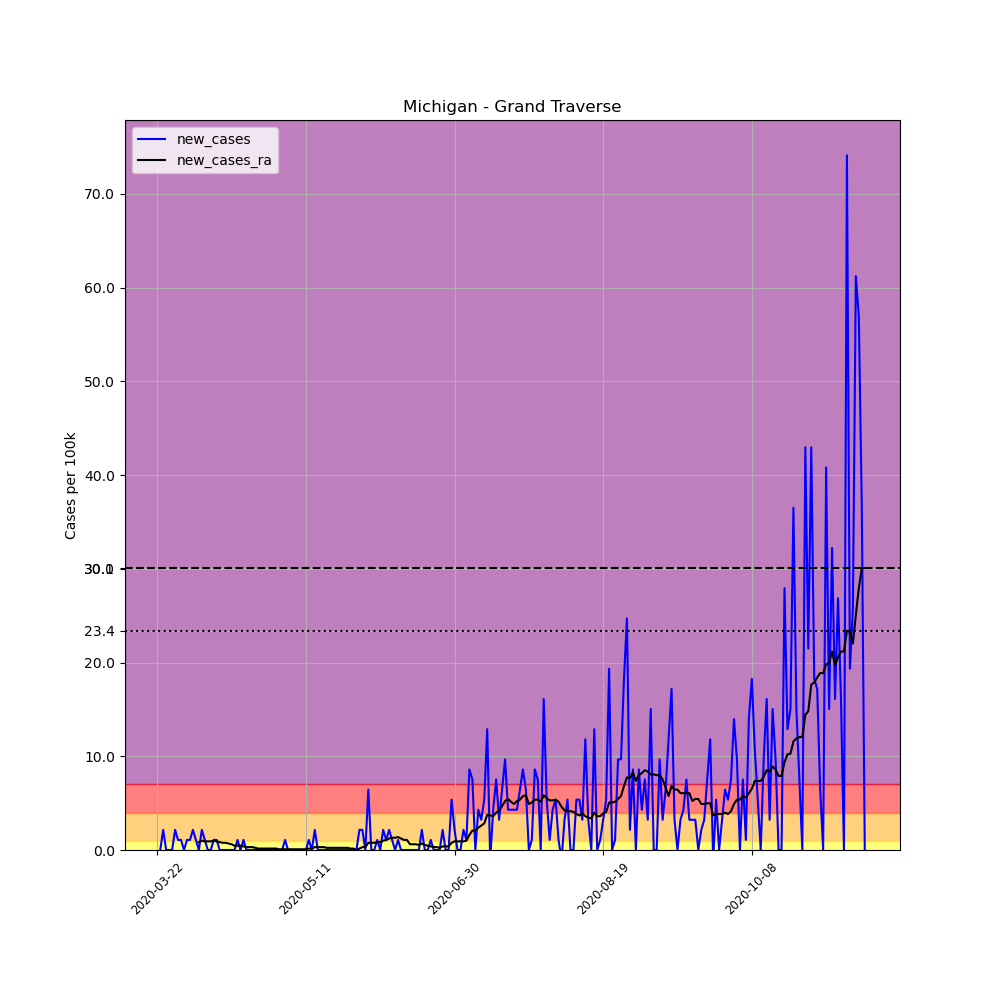

Data behind this chart, as committed beside it:
, date, county, state, fips, cases, deaths, COUNTY, STNAME, CTYNAME, POPESTIMATE2019, per_100k, new_cases, new_cases_ra
259858, 2020-03-22, Grand Traverse, Michigan, 26055, 1, 0, 55, Michigan, Grand Traverse, 93088, 1.074, , 
259859, 2020-03-23, Grand Traverse, Michigan, 26055, 1, 0, 55, Michigan, Grand Traverse, 93088, 1.074, 0.0, 
259860, 2020-03-24, Grand Traverse, Michigan, 26055, 3, 0, 55, Michigan, Grand Traverse, 93088, 3.223, 2.149, 
259861, 2020-03-25, Grand Traverse, Michigan, 26055, 3, 0, 55, Michigan, Grand Traverse, 93088, 3.223, 0.0, 
259862, 2020-03-26, Grand Traverse, Michigan, 26055, 3, 0, 55, Michigan, Grand Traverse, 93088, 3.223, 0.0, 
259863, 2020-03-27, Grand Traverse, Michigan, 26055, 3, 0, 55, Michigan, Grand Traverse, 93088, 3.223, 0.0, 
259864, 2020-03-28, Grand Traverse, Michigan, 26055, 5, 0, 55, Michigan, Grand Traverse, 93088, 5.371, 2.149, 
259865, 2020-03-29, Grand Traverse, Michigan, 26055, 6, 0, 55, Michigan, Grand Traverse, 93088, 6.446, 1.074, 
259866, 2020-03-30, Grand Traverse, Michigan, 26055, 7, 0, 55, Michigan, Grand Traverse, 93088, 7.52, 1.074, 
259867, 2020-03-31, Grand Traverse, Michigan, 26055, 7, 0, 55, Michigan, Grand Traverse, 93088, 7.52, 0.0, 
259868, 2020-04-01, Grand Traverse, Michigan, 26055, 8, 0, 55, Michigan, Grand Traverse, 93088, 8.594, 1.074, 
259869, 2020-04-02, Grand Traverse, Michigan, 26055, 9, 2, 55, Michigan, Grand Traverse, 93088, 9.668, 1.074, 
259870, 2020-04-03, Grand Traverse, Michigan, 26055, 11, 2, 55, Michigan, Grand Traverse, 93088, 11.82, 2.149, 
259871, 2020-04-04, Grand Traverse, Michigan, 26055, 12, 3, 55, Michigan, Grand Traverse, 93088, 12.89, 1.074, 
259872, 2020-04-05, Grand Traverse, Michigan, 26055, 12, 3, 55, Michigan, Grand Traverse, 93088, 12.89, 0.0, 0.8441
259873, 2020-04-06, Grand Traverse, Michigan, 26055, 14, 3, 55, Michigan, Grand Traverse, 93088, 15.04, 2.149, 0.9975
259874, 2020-04-07, Grand Traverse, Michigan, 26055, 15, 3, 55, Michigan, Grand Traverse, 93088, 16.11, 1.074, 0.9208
259875, 2020-04-08, Grand Traverse, Michigan, 26055, 15, 3, 55, Michigan, Grand Traverse, 93088, 16.11, 0.0, 0.9208
259876, 2020-04-09, Grand Traverse, Michigan, 26055, 15, 3, 55, Michigan, Grand Traverse, 93088, 16.11, 0.0, 0.9208
259877, 2020-04-10, Grand Traverse, Michigan, 26055, 16, 3, 55, Michigan, Grand Traverse, 93088, 17.19, 1.074, 0.9975
259878, 2020-04-11, Grand Traverse, Michigan, 26055, 17, 3, 55, Michigan, Grand Traverse, 93088, 18.26, 1.074, 0.9208
259879, 2020-04-12, Grand Traverse, Michigan, 26055, 17, 3, 55, Michigan, Grand Traverse, 93088, 18.26, 0.0, 0.8441
259880, 2020-04-13, Grand Traverse, Michigan, 26055, 17, 3, 55, Michigan, Grand Traverse, 93088, 18.26, 0.0, 0.7673
259881, 2020-04-14, Grand Traverse, Michigan, 26055, 17, 3, 55, Michigan, Grand Traverse, 93088, 18.26, 0.0, 0.7673
259882, 2020-04-15, Grand Traverse, Michigan, 26055, 17, 3, 55, Michigan, Grand Traverse, 93088, 18.26, 0.0, 0.6906
259883, 2020-04-16, Grand Traverse, Michigan, 26055, 17, 3, 55, Michigan, Grand Traverse, 93088, 18.26, 0.0, 0.6139
259884, 2020-04-17, Grand Traverse, Michigan, 26055, 17, 4, 55, Michigan, Grand Traverse, 93088, 18.26, 0.0, 0.4604
259885, 2020-04-18, Grand Traverse, Michigan, 26055, 18, 4, 55, Michigan, Grand Traverse, 93088, 19.34, 1.074, 0.4604
259886, 2020-04-19, Grand Traverse, Michigan, 26055, 18, 4, 55, Michigan, Grand Traverse, 93088, 19.34, 0.0, 0.4604
259887, 2020-04-20, Grand Traverse, Michigan, 26055, 19, 4, 55, Michigan, Grand Traverse, 93088, 20.41, 1.074, 0.3837
259888, 2020-04-21, Grand Traverse, Michigan, 26055, 19, 5, 55, Michigan, Grand Traverse, 93088, 20.41, 0.0, 0.3069
259889, 2020-04-22, Grand Traverse, Michigan, 26055, 19, 5, 55, Michigan, Grand Traverse, 93088, 20.41, 0.0, 0.3069
259890, 2020-04-23, Grand Traverse, Michigan, 26055, 19, 5, 55, Michigan, Grand Traverse, 93088, 20.41, 0.0, 0.3069
259891, 2020-04-24, Grand Traverse, Michigan, 26055, 19, 5, 55, Michigan, Grand Traverse, 93088, 20.41, 0.0, 0.2302
259892, 2020-04-25, Grand Traverse, Michigan, 26055, 19, 5, 55, Michigan, Grand Traverse, 93088, 20.41, 0.0, 0.1535
259893, 2020-04-26, Grand Traverse, Michigan, 26055, 19, 5, 55, Michigan, Grand Traverse, 93088, 20.41, 0.0, 0.1535
259894, 2020-04-27, Grand Traverse, Michigan, 26055, 19, 5, 55, Michigan, Grand Traverse, 93088, 20.41, 0.0, 0.1535
259895, 2020-04-28, Grand Traverse, Michigan, 26055, 19, 5, 55, Michigan, Grand Traverse, 93088, 20.41, 0.0, 0.1535
259896, 2020-04-29, Grand Traverse, Michigan, 26055, 19, 5, 55, Michigan, Grand Traverse, 93088, 20.41, 0.0, 0.1535
259897, 2020-04-30, Grand Traverse, Michigan, 26055, 19, 5, 55, Michigan, Grand Traverse, 93088, 20.41, 0.0, 0.1535
259898, 2020-05-01, Grand Traverse, Michigan, 26055, 19, 5, 55, Michigan, Grand Traverse, 93088, 20.41, 0.0, 0.1535
259899, 2020-05-02, Grand Traverse, Michigan, 26055, 19, 5, 55, Michigan, Grand Traverse, 93088, 20.41, 0.0, 0.07673
259900, 2020-05-03, Grand Traverse, Michigan, 26055, 19, 5, 55, Michigan, Grand Traverse, 93088, 20.41, 0.0, 0.07673
259901, 2020-05-04, Grand Traverse, Michigan, 26055, 20, 5, 55, Michigan, Grand Traverse, 93088, 21.49, 1.074, 0.07673
259902, 2020-05-05, Grand Traverse, Michigan, 26055, 20, 5, 55, Michigan, Grand Traverse, 93088, 21.49, 0.0, 0.07673
259903, 2020-05-06, Grand Traverse, Michigan, 26055, 20, 5, 55, Michigan, Grand Traverse, 93088, 21.49, 0.0, 0.07673
259904, 2020-05-07, Grand Traverse, Michigan, 26055, 20, 5, 55, Michigan, Grand Traverse, 93088, 21.49, 0.0, 0.07673
259905, 2020-05-08, Grand Traverse, Michigan, 26055, 20, 5, 55, Michigan, Grand Traverse, 93088, 21.49, 0.0, 0.07673
259906, 2020-05-09, Grand Traverse, Michigan, 26055, 20, 5, 55, Michigan, Grand Traverse, 93088, 21.49, 0.0, 0.07673
259907, 2020-05-10, Grand Traverse, Michigan, 26055, 20, 5, 55, Michigan, Grand Traverse, 93088, 21.49, 0.0, 0.07673
259908, 2020-05-11, Grand Traverse, Michigan, 26055, 20, 5, 55, Michigan, Grand Traverse, 93088, 21.49, 0.0, 0.07673
259909, 2020-05-12, Grand Traverse, Michigan, 26055, 21, 5, 55, Michigan, Grand Traverse, 93088, 22.56, 1.074, 0.1535
259910, 2020-05-13, Grand Traverse, Michigan, 26055, 21, 5, 55, Michigan, Grand Traverse, 93088, 22.56, 0.0, 0.1535
259911, 2020-05-14, Grand Traverse, Michigan, 26055, 23, 5, 55, Michigan, Grand Traverse, 93088, 24.71, 2.149, 0.3069
259912, 2020-05-15, Grand Traverse, Michigan, 26055, 23, 5, 55, Michigan, Grand Traverse, 93088, 24.71, 0.0, 0.3069
259913, 2020-05-16, Grand Traverse, Michigan, 26055, 23, 5, 55, Michigan, Grand Traverse, 93088, 24.71, 0.0, 0.3069
259914, 2020-05-17, Grand Traverse, Michigan, 26055, 23, 5, 55, Michigan, Grand Traverse, 93088, 24.71, 0.0, 0.3069
259915, 2020-05-18, Grand Traverse, Michigan, 26055, 23, 5, 55, Michigan, Grand Traverse, 93088, 24.71, 0.0, 0.2302
259916, 2020-05-19, Grand Traverse, Michigan, 26055, 23, 5, 55, Michigan, Grand Traverse, 93088, 24.71, 0.0, 0.2302
259917, 2020-05-20, Grand Traverse, Michigan, 26055, 23, 5, 55, Michigan, Grand Traverse, 93088, 24.71, 0.0, 0.2302
... 179 more rows
